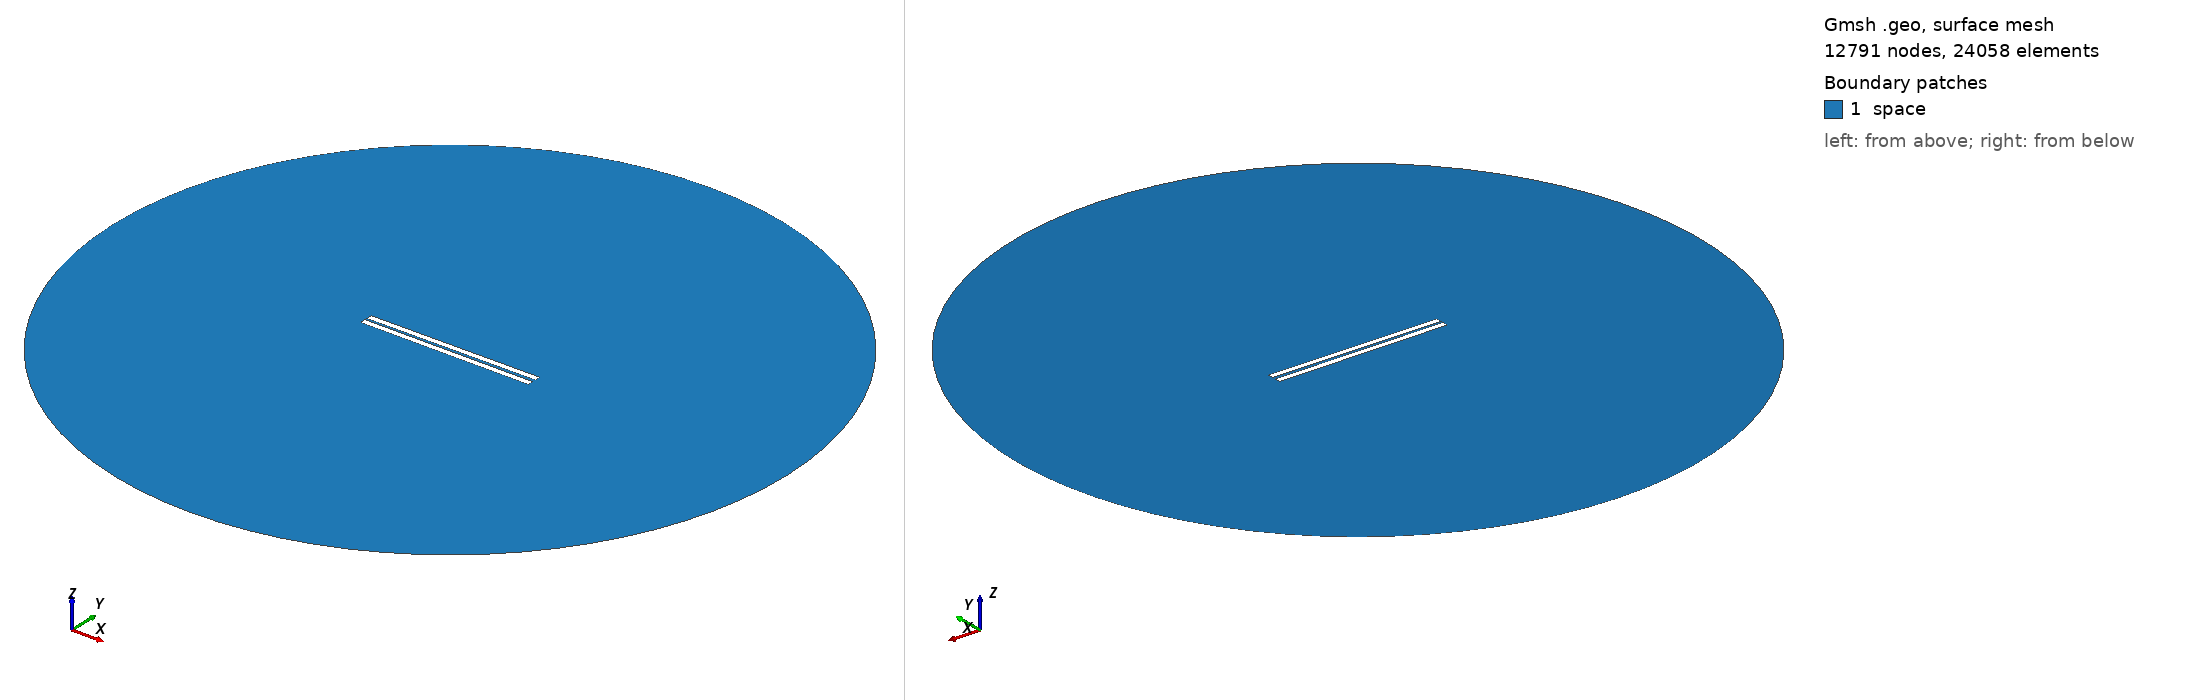

Gmsh geometry script, surface-meshed: 12791 nodes, 24058 surface elements. Boundary patches (legend numbers): 1 space. Left view from above one corner, right view from below the opposite corner. Legend entries are the model's physical surfaces. The drawing asked Gmsh for element sizes between 1% and 20% of the model's largest extent; the script's own settings can give other sizes.

=== 324.geo (drawn) ===
// Set the geometry kernel
SetFactory("OpenCASCADE");

//---------------------------------------
// Rectangles
//---------------------------------------

// Rectangle 1 (top)
Point(1) = {-49.733333333333334, 0.8611111111111112, 0, 1.0};
Point(2) = {49.733333333333334, 0.8611111111111112, 0, 1.0};
Point(3) = {49.733333333333334, 4.3277777777777775, 0, 1.0};
Point(4) = {-49.733333333333334, 4.3277777777777775, 0, 1.0};

Line(1) = {1, 2};
Line(2) = {2, 3};
Line(3) = {3, 4};
Line(4) = {4, 1};

Line Loop(1) = {1, 2, 3, 4};
Plane Surface(1) = {1};

Rotate { {0, 0, 1}, {0,  0.8611111111111112,  0}, 0.006 } {
  Surface{1};
}

// Rectangle 2 (bottom)
Point(5) = {-49.733333333333334, -0.8611111111111112, 0, 1.0};
Point(6) = {49.733333333333334, -0.8611111111111112, 0, 1.0};
Point(7) = {49.733333333333334, -4.3277777777777775, 0, 1.0};
Point(8) = {-49.733333333333334, -4.3277777777777775, 0, 1.0};

Line(5) = {5, 6};
Line(6) = {6, 7};
Line(7) = {7, 8};
Line(8) = {8, 5};

Line Loop(2) = {5, 6, 7, 8};
Plane Surface(2) = {2}; 


//---------------------------------------
// Circle
//---------------------------------------

// Define points
Point(9) = {0, 0, 0};        // Center
Point(10) = {200, 0, 0};     // Start point
Point(11) = {0, 200, 0};     // 90 degrees
Point(12) = {-200, 0, 0};    // 180 degrees
Point(13) = {0, -200, 0};    // 270 degrees

// Define circle arcs (each needs start, center, end)
Circle(9) = {10, 9, 11};
Circle(10) = {11, 9, 12};
Circle(11) = {12, 9, 13};
Circle(12) = {13, 9, 10};

// Define curve loop and surface if needed
Curve Loop(3) = {9, 10, 11, 12};
Surface(3) = {3};

// Subtract Rectangles from Circle
BooleanDifference{ Surface{3}; Delete; }{ Surface{1}; Surface{2}; Delete; }

//---------------------------------------
// Transfinite Lines and Surface
//---------------------------------------
r = 7;
Transfinite Line {1, 3} = 50*r Using Progression 1;
Transfinite Line {2, 4} = 2*r Using Progression 1;
Transfinite Line {5, 7} = 50*r Using Progression 1;
Transfinite Line {6, 8} = 2*r Using Progression 1;
Transfinite Line {9, 10, 11, 12} = 20 Using Progression 1;

//---------------------------------------
// Define Physical Groups
//---------------------------------------                

//--- Physical Curves
// Physical groups for boundaries
Physical Line("force_segment", 10) = {1};
Physical Line("upper_plate", 11) = {2, 3, 4};
Physical Line("lower_plate", 12) = {5, 6, 7, 8};
Physical Line("boundary", 20) = {9, 10, 11, 12};

//--- Physical Surfaces
Physical Surface("space", 30) = {3};

//---------------------------------------
// 6. Generate the Mesh
//---------------------------------------
Mesh 2;  // 2D mesh generation
